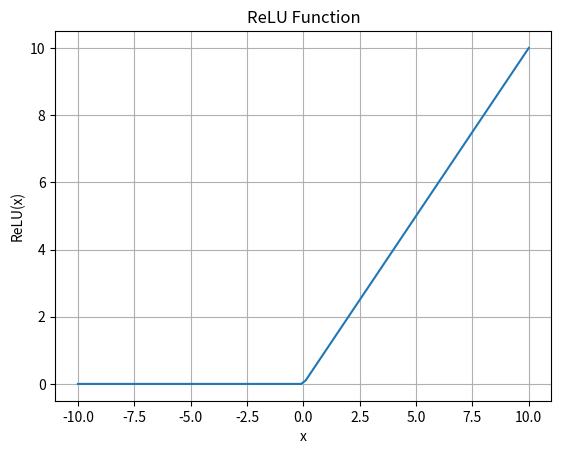

Generate this figure with matplotlib:
import numpy as np
import matplotlib.pyplot as plt

def relu(x):
    return np.maximum(0, x)

# 生成 x 值
x = np.linspace(-10, 10, 100)

# 计算 relu 函数值
y = relu(x)

# 绘制图像
plt.plot(x, y)
plt.xlabel('x')
plt.ylabel('ReLU(x)')
plt.title('ReLU Function')
plt.grid(True)
plt.show()